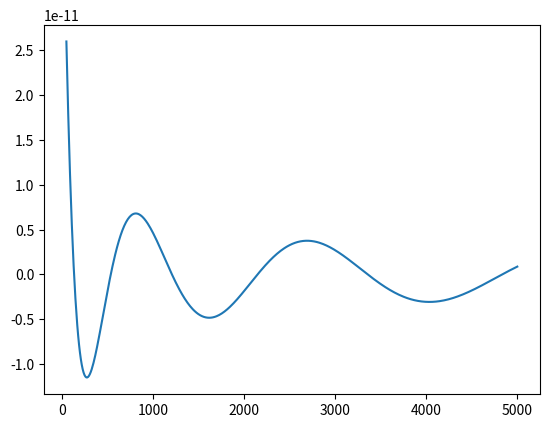

This chart was generated by the following Python code:
from numpy import array,arange
import numpy as np
import matplotlib.pyplot as plt

# Constants
m = 9.1094e-31     # Mass of electron
hbar = 1.0546e-34  # Planck's constant over 2*pi
e = 1.6022e-19     # Electron charge
L = 5.2918e-11     # Bohr radius
N = 1000
h = L/N

# Potential function
def V(x):
    return 0.0

def f(r,x,E):
    psi = r[0]
    phi = r[1]
    fpsi = phi
    fphi = (2*m/hbar**2)*(V(x)-E)*psi
    return array([fpsi,fphi],float)

# Calculate the wavefunction for a particular energy
#vaue of the wave function Psi(L)
def solve(E):
    psi = 0.0
    phi = 1.0
    r = array([psi,phi],float)

    for x in arange(0,L,h):
        k1 = h*f(r,x,E)
        k2 = h*f(r+0.5*k1,x+0.5*h,E)
        k3 = h*f(r+0.5*k2,x+0.5*h,E)
        k4 = h*f(r+k3,x+h,E)
        r += (k1+2*k2+2*k3+k4)/6

    return r[0]

# Main program to find the energy using the secant method
# E1 = 0.0
# E2 = e
# psi2 = solve(E1)
#
# target = e/1000
# while abs(E1-E2)>target:
#     psi1,psi2 = psi2,solve(E2)
#     E1,E2 = E2,E2-psi2*(E2-E1)/(psi2-psi1)
#
# print("E =",E2/e,"eV")

energy = []
psi = []

for i in np.linspace(50,5000,500):
    psi2 = solve(i*e)
    energy.append(i)
    psi.append(psi2)

plt.plot(energy,psi)
plt.show()

print("foo")